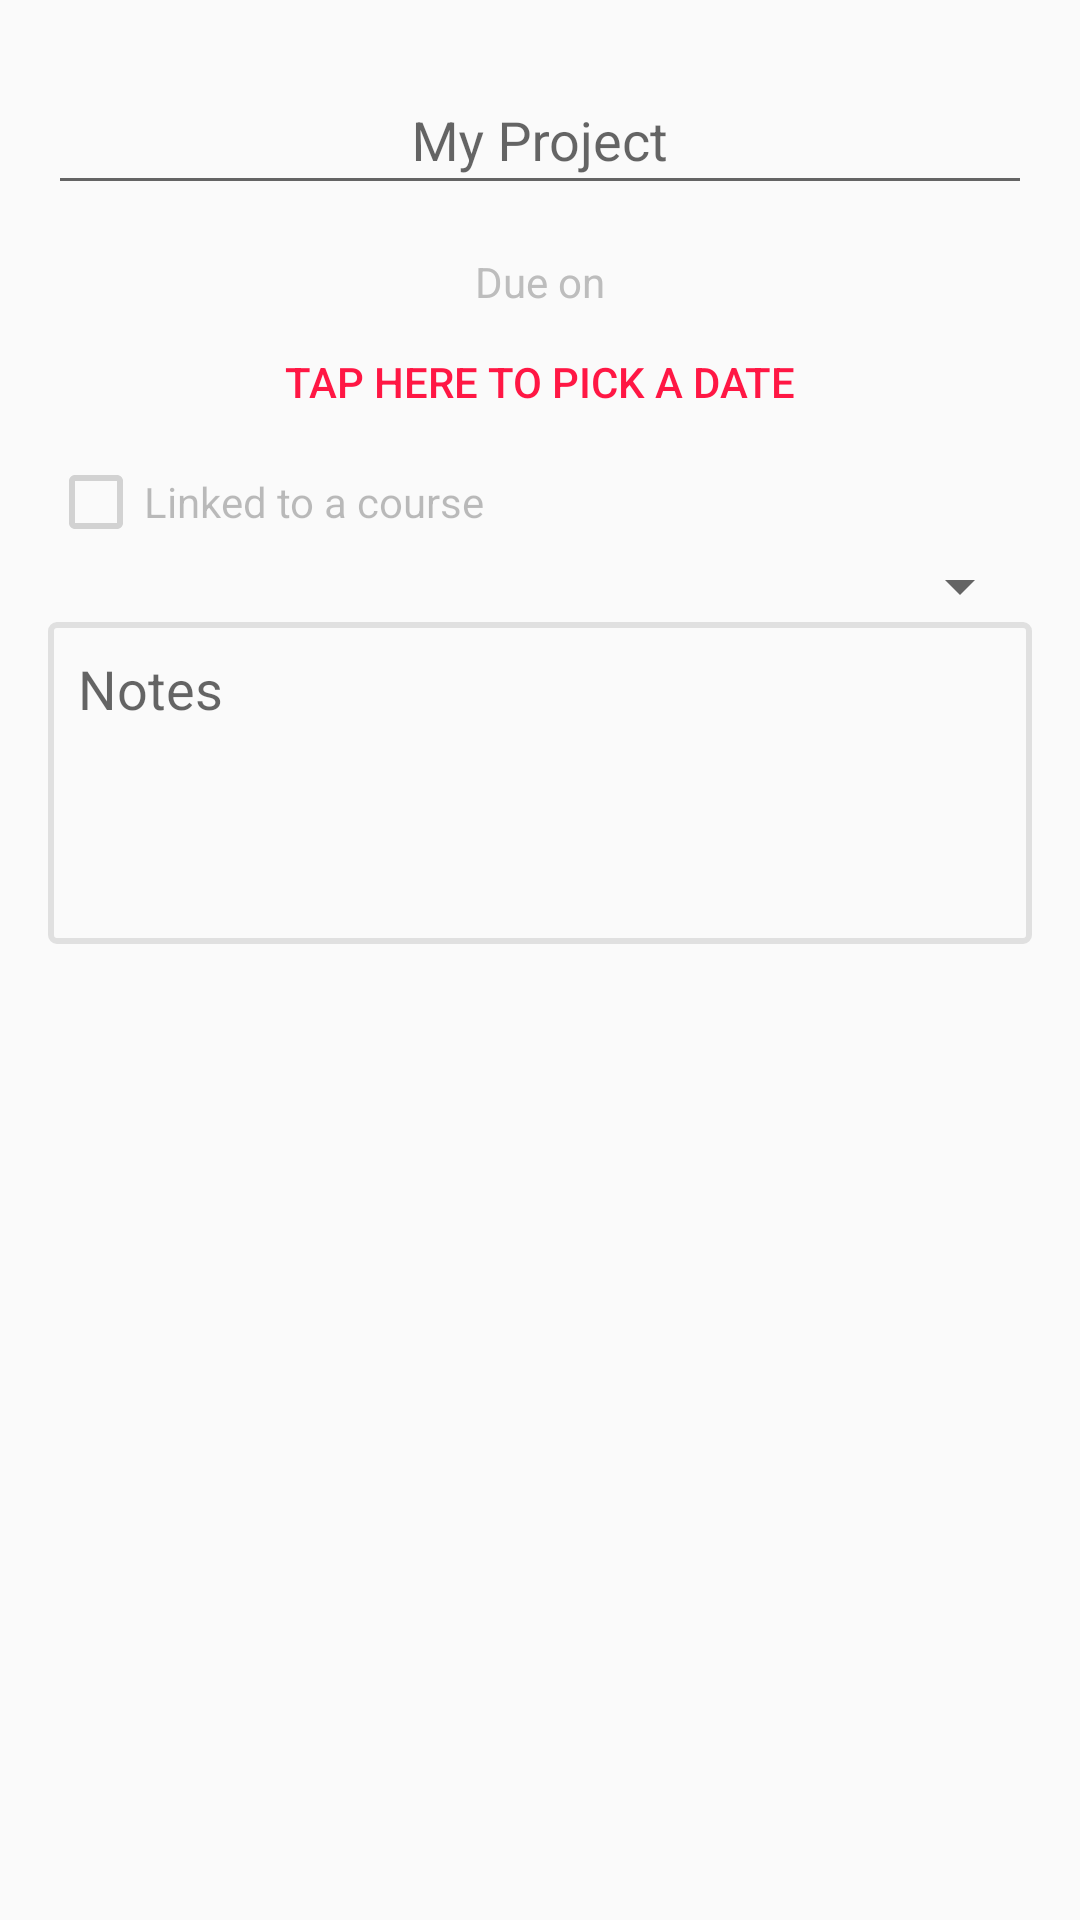

Android layout source for this screen:
<!-- AndroidManifest.xml: application theme AppTheme -->
<!-- res/layout/fragment_project.xml -->
<?xml version="1.0" encoding="utf-8"?>
<LinearLayout xmlns:android="http://schemas.android.com/apk/res/android"
    android:id="@+id/dialog_root"
    android:orientation="vertical" android:layout_width="match_parent"
    android:layout_height="match_parent">

    <android.support.design.widget.TextInputLayout
        android:layout_width="match_parent"
        android:layout_height="wrap_content"
        android:id="@+id/edit_course_course_name_parent"
        android:layout_margin="16dp">

        <EditText
            android:layout_width="match_parent"
            android:layout_height="match_parent"
            android:id="@+id/project_title"
            android:hint="@string/project_title"
            android:gravity="center_horizontal"
            android:imeOptions="actionDone"
            android:maxLines="1"
            android:inputType="textCapSentences|textAutoCorrect" />
    </android.support.design.widget.TextInputLayout>

    <TextView
        android:layout_width="wrap_content"
        android:layout_height="wrap_content"
        android:text="@string/due_on"
        android:layout_gravity="center"
        android:textColor="@color/colorLightGrey"/>

    <Button
        android:layout_width="match_parent"
        android:layout_height="wrap_content"
        android:id="@+id/project_due_button"
        android:layout_gravity="center"
        style="@style/Base.Widget.AppCompat.Button.Borderless.Colored"
        android:text="@string/select_date" />

    <CheckBox
        android:layout_width="match_parent"
        android:layout_height="wrap_content"
        android:layout_marginLeft="16dp"
        android:layout_marginRight="16dp"
        android:text="@string/course_linked"
        android:enabled="false"
        android:checked="false"
        android:id="@+id/course_linked_checkbox"/>

    <Spinner
        android:layout_width="match_parent"
        android:layout_height="wrap_content"
        android:layout_marginLeft="16dp"
        android:layout_marginRight="16dp"
        android:layout_gravity="center"
        android:id="@+id/project_linked_course"/>

    <EditText
        android:layout_width="match_parent"
        android:layout_height="wrap_content"
        android:id="@+id/project_notes_edittext"
        android:background="@drawable/textbox_background"
        android:lines="4"
        android:hint="@string/notes"
        android:gravity="top"
        android:layout_marginLeft="16dp"
        android:layout_marginRight="16dp"
        android:inputType="textCapSentences|textAutoCorrect|textMultiLine"
        />
</LinearLayout>
<!-- resources referenced by this layout -->
<resources>
  <color name="colorLightGrey">#BDBDBD</color>
  <!-- drawable textbox_background (drawable) -->
  <?xml version="1.0" encoding="UTF-8"?>
  <shape xmlns:android="http://schemas.android.com/apk/res/android">
      <solid android:color="#fafafa"/>
      <stroke android:width="2dp" android:color="#e0e0e0" />
      <corners android:radius="2dp"/>
      <padding android:left="10dp" android:top="10dp" android:right="10dp" android:bottom="10dp" />
  </shape>
  <string name="course_linked">Linked to a course</string>
  <string name="due_on">Due on</string>
  <string name="notes">Notes</string>
  <string name="project_title">My Project</string>
  <string name="select_date">Tap here to pick a date</string>
  <style name="AppTheme" parent="Theme.AppCompat.Light.DarkActionBar">
          
          <item name="colorPrimary">@color/colorPrimary</item>
          <item name="colorPrimaryDark">@color/colorPrimaryDark</item>
          <item name="colorAccent">@color/colorAccent</item>
      </style>
  <color name="colorPrimary">#1976D2</color>
  <color name="colorPrimaryDark">#0D47A1</color>
  <color name="colorAccent">#FF1744</color>
</resources>
